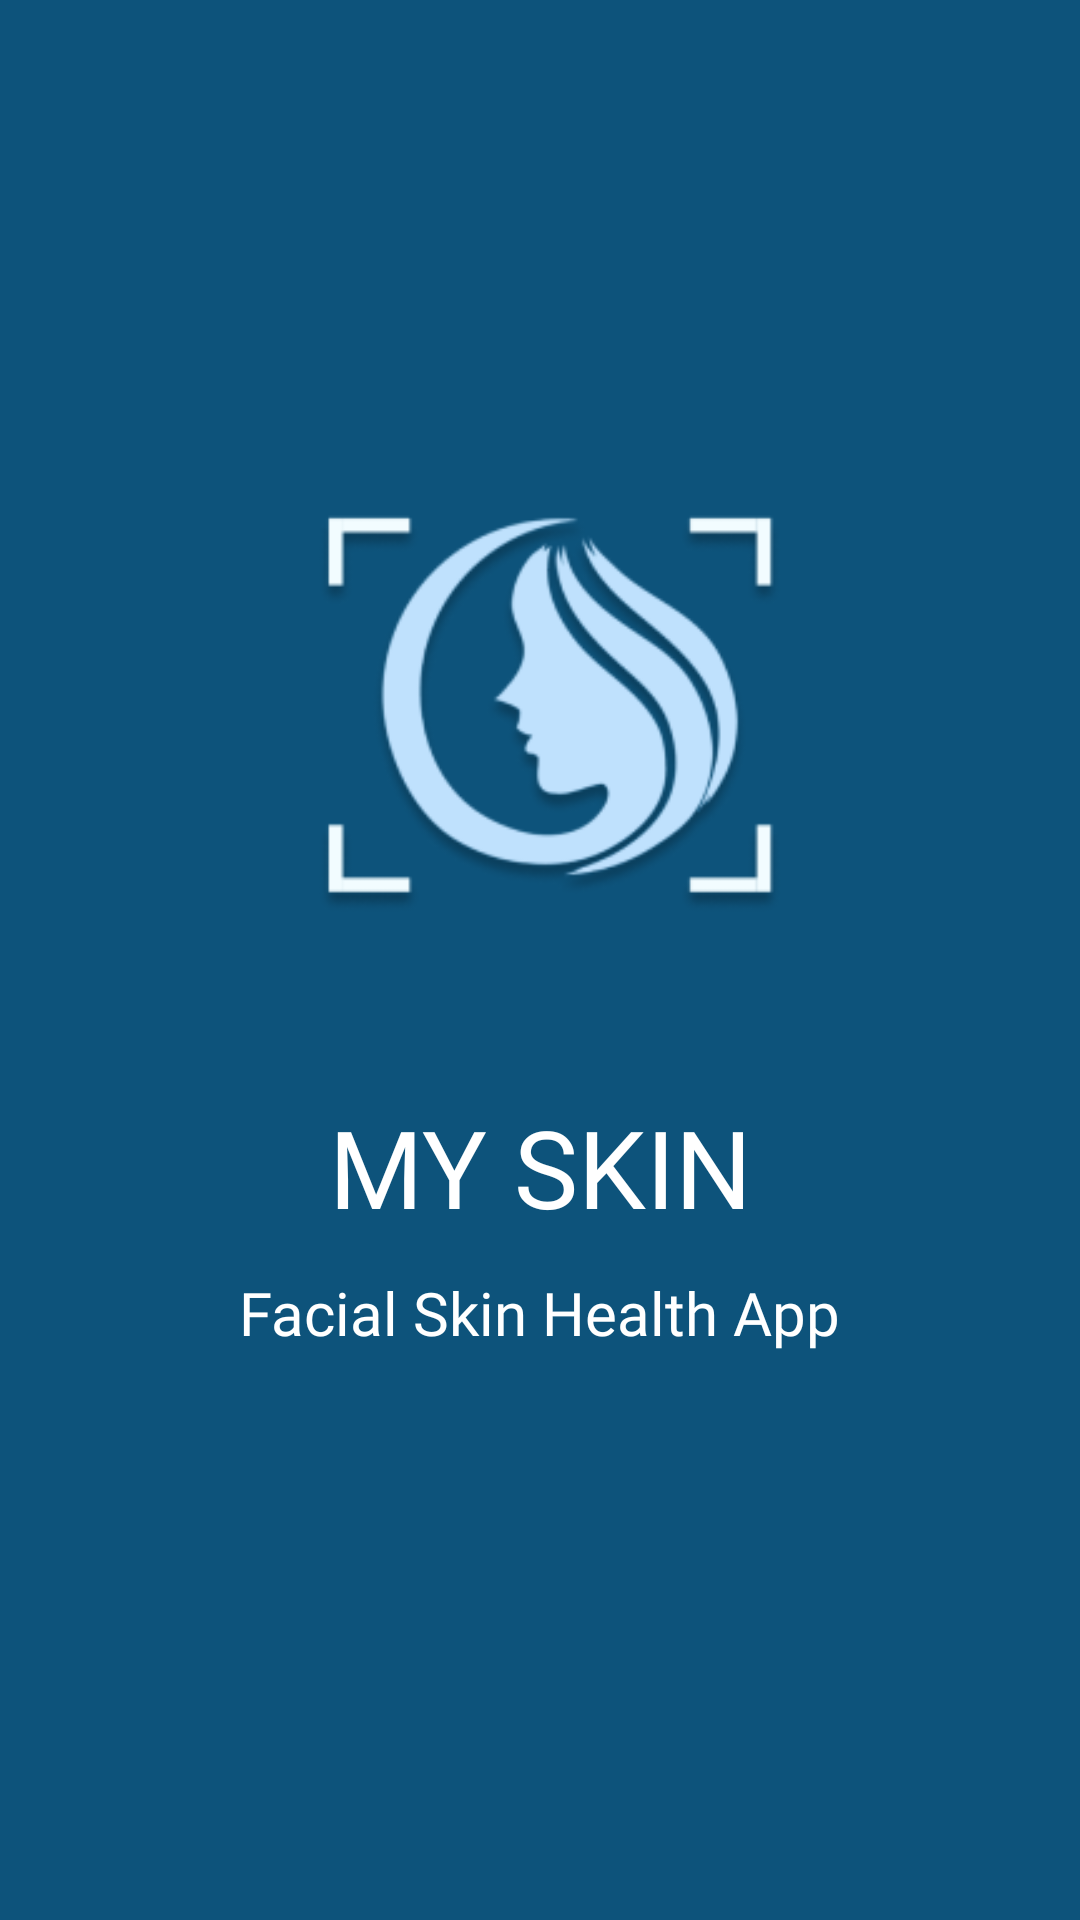

Here is an Android app screen rendered from its layout file. Give the layout XML and the strings, colors and styles it references.
<!-- AndroidManifest.xml: application theme Theme.MySKIN -->
<!-- res/layout/activity_splash.xml -->
<?xml version="1.0" encoding="utf-8"?>
<androidx.constraintlayout.widget.ConstraintLayout xmlns:android="http://schemas.android.com/apk/res/android"
    xmlns:app="http://schemas.android.com/apk/res-auto"
    xmlns:tools="http://schemas.android.com/tools"
    android:layout_width="match_parent"
    android:layout_height="match_parent"
    android:background="@color/blue_main">

    <TextView
        android:id="@+id/textView4"
        android:layout_width="wrap_content"
        android:layout_height="wrap_content"
        android:layout_marginTop="57dp"
        android:layout_marginBottom="5dp"
        android:fontFamily="@font/kurale"
        android:text="@string/title"
        android:textColor="@color/white"
        android:textSize="36sp"
        app:layout_constraintBottom_toTopOf="@+id/textView5"
        app:layout_constraintEnd_toEndOf="parent"
        app:layout_constraintStart_toStartOf="parent"
        app:layout_constraintTop_toBottomOf="@+id/imageView"
        app:layout_constraintVertical_bias="1.0" />

    <TextView
        android:id="@+id/textView5"
        android:layout_width="wrap_content"
        android:layout_height="wrap_content"
        android:layout_marginStart="113dp"
        android:layout_marginTop="6dp"
        android:layout_marginEnd="113dp"
        android:layout_marginBottom="224dp"
        android:fontFamily="@font/akaya_telivigala"
        android:text="@string/sub_title"
        android:textColor="@color/white"
        android:textSize="20sp"
        app:layout_constraintBottom_toBottomOf="parent"
        app:layout_constraintEnd_toEndOf="parent"
        app:layout_constraintStart_toStartOf="parent"
        app:layout_constraintTop_toBottomOf="@+id/textView4" />

    <ImageView
        android:id="@+id/imageView"
        android:layout_width="189dp"
        android:layout_height="216dp"
        android:layout_marginTop="20dp"
        app:layout_constraintBottom_toBottomOf="parent"
        app:layout_constraintEnd_toEndOf="parent"
        app:layout_constraintHorizontal_bias="0.49"
        app:layout_constraintStart_toStartOf="parent"
        app:layout_constraintTop_toTopOf="parent"
        app:layout_constraintVertical_bias="0.264"
        app:srcCompat="@drawable/logo" />
</androidx.constraintlayout.widget.ConstraintLayout>
<!-- resources referenced by this layout -->
<resources>
  <color name="blue_main">#0D537B</color>
  <color name="white">#FFFFFFFF</color>
  <!-- drawable logo: png bitmap (drawable, 24404 bytes) -->
  <string name="sub_title">Facial Skin Health App</string>
  <string name="title">MY SKIN</string>
  <style name="Theme.MySKIN" parent="Theme.MaterialComponents.DayNight.DarkActionBar">
          
          <item name="colorPrimary">@color/blue_bar</item>
          <item name="colorPrimaryVariant">@color/blue</item>
          <item name="colorOnPrimary">@color/white</item>
          
          <item name="colorSecondary">@color/teal_200</item>
          <item name="colorSecondaryVariant">@color/teal_700</item>
          <item name="colorOnSecondary">@color/black</item>
          
          <item name="android:statusBarColor" tools:targetApi="l">?attr/colorPrimaryVariant</item>
          
      </style>
  <color name="blue_bar">#113D6E</color>
  <color name="blue">#4365ff</color>
  <color name="teal_200">#FF03DAC5</color>
  <color name="teal_700">#FF018786</color>
  <color name="black">#FF000000</color>
</resources>
